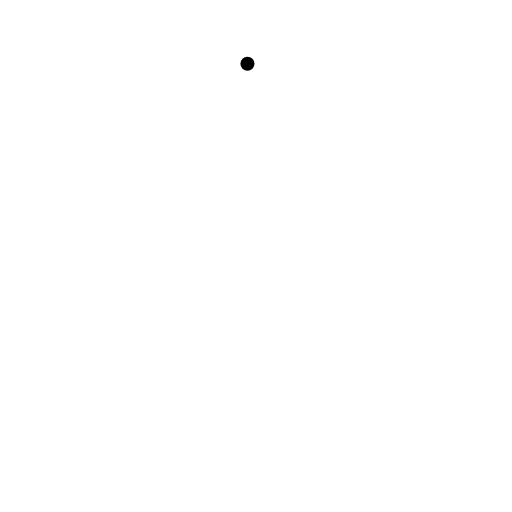
t = 0.00 s
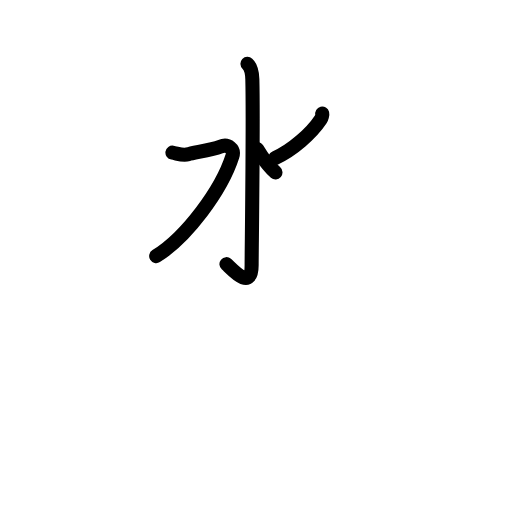
t = 3.13 s
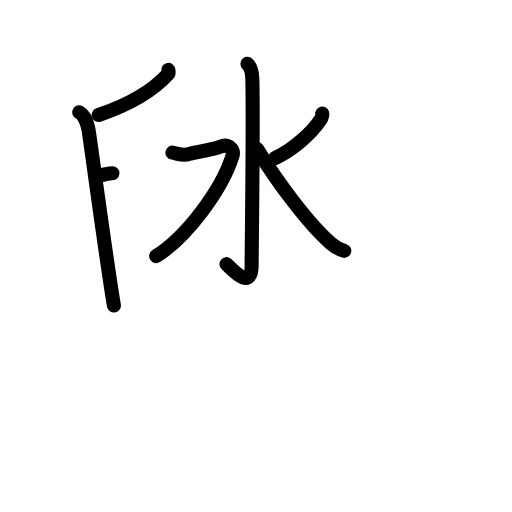
t = 6.25 s
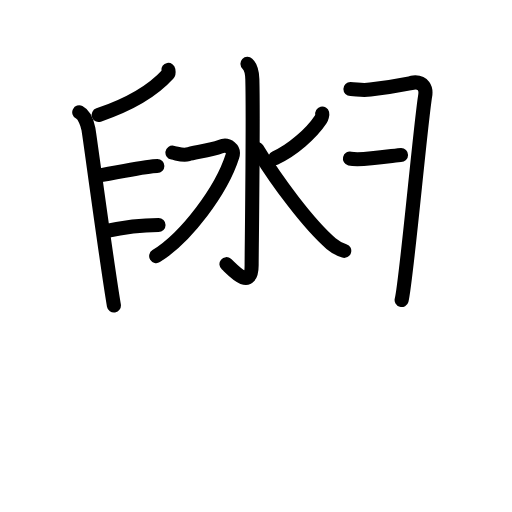
t = 9.75 s
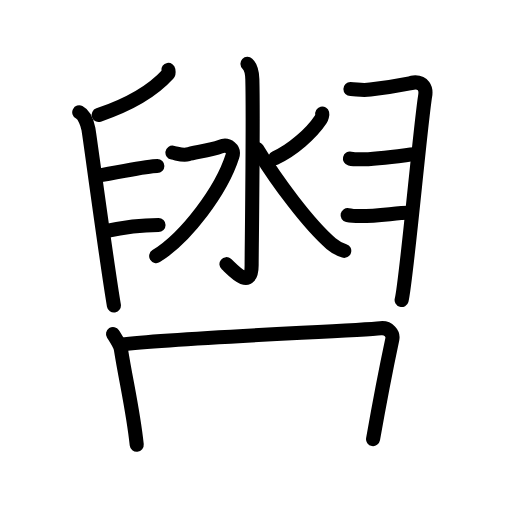
t = 12.75 s
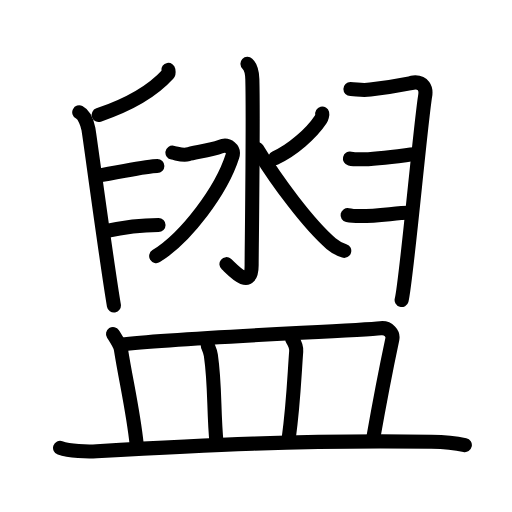
t = 16.00 s

The animated SVG that drew these frames (rendered in a browser with its animation timeline set to each time). Animation: 49 SMIL elements (animate=49); one cycle of 16.00 s.

<?xml version="1.0" encoding="UTF-8"?>
<!--
AniKanjiVG is licensed by CC-BY-SA Paul C. Sommerhoff (https://bitbucket.org/sommerhoff/anikanjivg).
AniKanjiVG uses KanjiVG which is licensed by CC-BY-SA Ulrich Apel (http://kanjivg.tagaini.net).
See also http://creativecommons.org/licenses/by-sa/3.0/
-->
<svg xmlns:kvg='http://kanjivg.tagaini.net' xmlns='http://www.w3.org/2000/svg' width='109' height='109' viewBox='0 0 109 109' style='fill:none;stroke:#000000;stroke-width:3;stroke-linecap:round;stroke-linejoin:round;' id="kvg:kanji_076e5"><g id="kvg:076e5" kvg:element="盥"><g id="kvg:076e5-g1" kvg:position="top"><g id="kvg:076e5-g2" kvg:element="水"><path id="kvg:076e5-s1" kvg:type="㇚" d="M52.68,13.58c0.58,0.54,0.99,1.48,1.04,3.28c0.24,8.65-0.15,36.65-0.15,39.6c0,5.82-4.47,0.52-5.36-0.22"><animate attributeName="d" begin="0.0s" dur="0.3333333333333333s" from="M52.68,13.58C52.68,13.58,52.68,13.58,52.68,13.58" to="M52.68,13.58c0.58,0.54,0.99,1.48,1.04,3.28" />
<animate attributeName="d" begin="0.3333333333333333s" dur="0.3333333333333333s" from="M52.68,13.58c0.58,0.54,0.99,1.48,1.04,3.28c0,0,0,0,0,0,0" to="M52.68,13.58c0.58,0.54,0.99,1.48,1.04,3.28c0.24,8.65-0.15,36.65-0.15,39.6" />
<animate attributeName="d" begin="0.6666666666666666s" dur="0.3333333333333333s" from="M52.68,13.58c0.58,0.54,0.99,1.48,1.04,3.28c0.24,8.65-0.15,36.65-0.15,39.6c0,0,0,0,0,0,0" to="M52.68,13.58c0.58,0.54,0.99,1.48,1.04,3.28c0.24,8.65-0.15,36.65-0.15,39.6c0,5.82-4.47,0.52-5.36-0.22" />
</path>
<path id="kvg:076e5-s2" kvg:type="㇇" d="M36.71,32.5c1.04,0.17,2.26,0.69,3.3,0.35c1.04-0.35,5.11-0.93,6.85-1.62s3.1,0.51,2.6,2.07c-2.32,7.24-9.79,17.25-16.21,21.22"><animate attributeName="d" begin="1.0s" dur="0.3333333333333333s" from="M36.71,32.5C36.71,32.5,36.71,32.5,36.71,32.5" to="M36.71,32.5c1.04,0.17,2.26,0.69,3.3,0.35" />
<animate attributeName="d" begin="1.3333333333333333s" dur="0.3333333333333333s" from="M36.71,32.5c1.04,0.17,2.26,0.69,3.3,0.35c0,0,0,0,0,0,0" to="M36.71,32.5c1.04,0.17,2.26,0.69,3.3,0.35c1.04-0.35,5.11-0.93,6.85-1.62s3.1,0.51,2.6,2.07" />
<animate attributeName="d" begin="1.6666666666666665s" dur="0.3333333333333333s" from="M36.71,32.5c1.04,0.17,2.26,0.69,3.3,0.35c1.04-0.35,5.11-0.93,6.85-1.62s3.1,0.51,2.6,2.07c0,0,0,0,0,0,0" to="M36.71,32.5c1.04,0.17,2.26,0.69,3.3,0.35c1.04-0.35,5.11-0.93,6.85-1.62s3.1,0.51,2.6,2.07c-2.32,7.24-9.79,17.25-16.21,21.22" />
<animate attributeName="d" begin="0s" dur="1.0s" from="M-100,-100" to="M-100,-100" />
</path>
<path id="kvg:076e5-s3" kvg:type="㇒" d="M68.6,24.17c0.06,0.24-0.11,0.94-0.32,1.25c-1.96,2.98-6.13,6.65-9.68,8.2"><animate attributeName="d" begin="2.0s" dur="0.5s" from="M68.6,24.17C68.6,24.17,68.6,24.17,68.6,24.17" to="M68.6,24.17c0.06,0.24-0.11,0.94-0.32,1.25" />
<animate attributeName="d" begin="2.5s" dur="0.5s" from="M68.6,24.17c0.06,0.24-0.11,0.94-0.32,1.25c0,0,0,0,0,0,0" to="M68.6,24.17c0.06,0.24-0.11,0.94-0.32,1.25c-1.96,2.98-6.13,6.65-9.68,8.2" />
<animate attributeName="d" begin="0s" dur="2.0s" from="M-100,-100" to="M-100,-100" />
</path>
<path id="kvg:076e5-s4" kvg:type="㇏" d="M54.7,31.67c4.16,6.9,11.13,16.21,15.78,20.18c0.98,0.84,1.91,1.26,2.81,1.55"><animate attributeName="d" begin="3.0s" dur="0.5s" from="M54.7,31.67C54.7,31.67,54.7,31.67,54.7,31.67" to="M54.7,31.67c4.16,6.9,11.13,16.21,15.78,20.18" />
<animate attributeName="d" begin="3.5s" dur="0.5s" from="M54.7,31.67c4.16,6.9,11.13,16.21,15.78,20.18c0,0,0,0,0,0,0" to="M54.7,31.67c4.16,6.9,11.13,16.21,15.78,20.18c0.98,0.84,1.91,1.26,2.81,1.55" />
<animate attributeName="d" begin="0s" dur="3.0s" from="M-100,-100" to="M-100,-100" />
</path>
</g>
<g id="kvg:076e5-g3" kvg:element="𠂊𠂊𠂊𠂊𠂊𠂊𠂊𠂊𠔉𠔉𠂊𠂊𠂊𠂊𤇾𠂊𠔉𠂊𠂊𠂊𠂤𠂊𠂊𠂊𦥯𦥑𠂊𦥑𠂊𠂊𠔉𠔉𠂊𠂊𠂊𠂊𠂊𠂊𠂊𠂊𠂊𠂊𦥑𦥑𠂊𠂊𠂊𠂊𠬝𠂊𤇾𠂊𤇾𠂊𠂊𠂊𠂊𦥑𦥑𠂊𠂊𠂢𠂢𠂊𠂊𦥑𠂊𦰩𠂊𠂊𠂊𠂊𤇾𦥑𠂊𠂊𠂊𠂊𠂊𠂊𠂊𦥑" kvg:variant="true" kvg:original="臼"><path id="kvg:076e5-s5" kvg:type="㇒" d="M35.84,14.88c0.04,0.23,0.15,0.65-0.08,0.91c-2.9,3.19-7.19,6.13-14.76,8.7"><animate attributeName="d" begin="4.0s" dur="0.5s" from="M35.84,14.88C35.84,14.88,35.84,14.88,35.84,14.88" to="M35.84,14.88c0.04,0.23,0.15,0.65-0.08,0.91" />
<animate attributeName="d" begin="4.5s" dur="0.5s" from="M35.84,14.88c0.04,0.23,0.15,0.65-0.08,0.91c0,0,0,0,0,0,0" to="M35.84,14.88c0.04,0.23,0.15,0.65-0.08,0.91c-2.9,3.19-7.19,6.13-14.76,8.7" />
<animate attributeName="d" begin="0s" dur="4.0s" from="M-100,-100" to="M-100,-100" />
</path>
<path id="kvg:076e5-s6" kvg:type="㇑" d="M16.87,23.91c1.09,0.55,1.74,2.47,1.96,3.56c0.22,1.1,3.92,28.78,5.42,37.56"><animate attributeName="d" begin="5.0s" dur="0.5s" from="M16.87,23.91C16.87,23.91,16.87,23.91,16.87,23.91" to="M16.87,23.91c1.09,0.55,1.74,2.47,1.96,3.56" />
<animate attributeName="d" begin="5.5s" dur="0.5s" from="M16.87,23.91c1.09,0.55,1.74,2.47,1.96,3.56c0,0,0,0,0,0,0" to="M16.87,23.91c1.09,0.55,1.74,2.47,1.96,3.56c0.22,1.1,3.92,28.78,5.42,37.56" />
<animate attributeName="d" begin="0s" dur="5.0s" from="M-100,-100" to="M-100,-100" />
</path>
<path id="kvg:076e5-s7" kvg:type="㇐" d="M20.75,37.4c5-0.77,10.5-2.06,12.75-2.06"><animate attributeName="d" begin="6.0s" dur="1.0s" from="M20.75,37.4C20.75,37.4,20.75,37.4,20.75,37.4" to="M20.75,37.4c5-0.77,10.5-2.06,12.75-2.06" />
<animate attributeName="d" begin="0s" dur="6.0s" from="M-100,-100" to="M-100,-100" />
</path>
<path id="kvg:076e5-s8" kvg:type="㇐" d="M22.5,49.23c4.5-1.02,8.5-1.34,11.25-1.34"><animate attributeName="d" begin="7.0s" dur="1.0s" from="M22.5,49.23C22.5,49.23,22.5,49.23,22.5,49.23" to="M22.5,49.23c4.5-1.02,8.5-1.34,11.25-1.34" />
<animate attributeName="d" begin="0s" dur="7.0s" from="M-100,-100" to="M-100,-100" />
</path>
<path id="kvg:076e5-s9" kvg:type="㇕" d="M74.6,18.95c1.4,0.02,2.3,0.36,4.23,0.12c6.68-0.83,9.02-1.53,9.59-1.53c1.61,0,2.37,1.21,2.1,2.81c-1.02,6.14-4.04,39.91-5.02,43.53"><animate attributeName="d" begin="8.0s" dur="0.25s" from="M74.6,18.95C74.6,18.95,74.6,18.95,74.6,18.95" to="M74.6,18.95c1.4,0.02,2.3,0.36,4.23,0.12" />
<animate attributeName="d" begin="8.25s" dur="0.25s" from="M74.6,18.95c1.4,0.02,2.3,0.36,4.23,0.12c0,0,0,0,0,0,0" to="M74.6,18.95c1.4,0.02,2.3,0.36,4.23,0.12c6.68-0.83,9.02-1.53,9.59-1.53" />
<animate attributeName="d" begin="8.5s" dur="0.25s" from="M74.6,18.95c1.4,0.02,2.3,0.36,4.23,0.12c6.68-0.83,9.02-1.53,9.59-1.53c0,0,0,0,0,0,0" to="M74.6,18.95c1.4,0.02,2.3,0.36,4.23,0.12c6.68-0.83,9.02-1.53,9.59-1.53c1.61,0,2.37,1.21,2.1,2.81" />
<animate attributeName="d" begin="8.75s" dur="0.25s" from="M74.6,18.95c1.4,0.02,2.3,0.36,4.23,0.12c6.68-0.83,9.02-1.53,9.59-1.53c1.61,0,2.37,1.21,2.1,2.81c0,0,0,0,0,0,0" to="M74.6,18.95c1.4,0.02,2.3,0.36,4.23,0.12c6.68-0.83,9.02-1.53,9.59-1.53c1.61,0,2.37,1.21,2.1,2.81c-1.02,6.14-4.04,39.91-5.02,43.53" />
<animate attributeName="d" begin="0s" dur="8.0s" from="M-100,-100" to="M-100,-100" />
</path>
<path id="kvg:076e5-s10" kvg:type="㇐" d="M74.5,33.75c3.25,0.77,13.25-1.02,14.5-1.02"><animate attributeName="d" begin="9.0s" dur="1.0s" from="M74.5,33.75C74.5,33.75,74.5,33.75,74.5,33.75" to="M74.5,33.75c3.25,0.77,13.25-1.02,14.5-1.02" />
<animate attributeName="d" begin="0s" dur="9.0s" from="M-100,-100" to="M-100,-100" />
</path>
<path id="kvg:076e5-s11" kvg:type="㇐" d="M74,45.79c3.5,0.77,10.25-0.54,13-0.5"><animate attributeName="d" begin="10.0s" dur="1.0s" from="M74,45.79C74,45.79,74,45.79,74,45.79" to="M74,45.79c3.5,0.77,10.25-0.54,13-0.5" />
<animate attributeName="d" begin="0s" dur="10.0s" from="M-100,-100" to="M-100,-100" />
</path>
</g>
</g>
<g id="kvg:076e5-g4" kvg:element="皿" kvg:position="bottom" kvg:radical="general"><path id="kvg:076e5-s12" kvg:type="㇑a" d="M24.06,71.11c0.67,1.05,1.54,2.36,1.68,3.25c1.13,7.08,2.6,13.07,3.37,20.33"><animate attributeName="d" begin="11.0s" dur="0.5s" from="M24.06,71.11C24.06,71.11,24.06,71.11,24.06,71.11" to="M24.06,71.11c0.67,1.05,1.54,2.36,1.68,3.25" />
<animate attributeName="d" begin="11.5s" dur="0.5s" from="M24.06,71.11c0.67,1.05,1.54,2.36,1.68,3.25c0,0,0,0,0,0,0" to="M24.06,71.11c0.67,1.05,1.54,2.36,1.68,3.25c1.13,7.08,2.6,13.07,3.37,20.33" />
<animate attributeName="d" begin="0s" dur="11.0s" from="M-100,-100" to="M-100,-100" />
</path>
<path id="kvg:076e5-s13" kvg:type="㇕b" d="M25.78,73.34c11.87-1.45,50.25-2.9,55.23-3.47c1.72-0.2,2.76,1.17,2.51,2.33c-1.02,4.79-3.06,15.38-4.1,21.28"><animate attributeName="d" begin="12.0s" dur="0.3333333333333333s" from="M25.78,73.34C25.78,73.34,25.78,73.34,25.78,73.34" to="M25.78,73.34c11.87-1.45,50.25-2.9,55.23-3.47" />
<animate attributeName="d" begin="12.333333333333334s" dur="0.3333333333333333s" from="M25.78,73.34c11.87-1.45,50.25-2.9,55.23-3.47c0,0,0,0,0,0,0" to="M25.78,73.34c11.87-1.45,50.25-2.9,55.23-3.47c1.72-0.2,2.76,1.17,2.51,2.33" />
<animate attributeName="d" begin="12.666666666666666s" dur="0.3333333333333333s" from="M25.78,73.34c11.87-1.45,50.25-2.9,55.23-3.47c1.72-0.2,2.76,1.17,2.51,2.33c0,0,0,0,0,0,0" to="M25.78,73.34c11.87-1.45,50.25-2.9,55.23-3.47c1.72-0.2,2.76,1.17,2.51,2.33c-1.02,4.79-3.06,15.38-4.1,21.28" />
<animate attributeName="d" begin="0s" dur="12.0s" from="M-100,-100" to="M-100,-100" />
</path>
<path id="kvg:076e5-s14" kvg:type="㇑a" d="M44.21,73.56c0.28,0.67,0.56,1.24,0.68,2.08c0.95,6.57,0.54,11.72,1.21,18.71"><animate attributeName="d" begin="13.0s" dur="0.5s" from="M44.21,73.56C44.21,73.56,44.21,73.56,44.21,73.56" to="M44.21,73.56c0.28,0.67,0.56,1.24,0.68,2.08" />
<animate attributeName="d" begin="13.5s" dur="0.5s" from="M44.21,73.56c0.28,0.67,0.56,1.24,0.68,2.08c0,0,0,0,0,0,0" to="M44.21,73.56c0.28,0.67,0.56,1.24,0.68,2.08c0.95,6.57,0.54,11.72,1.21,18.71" />
<animate attributeName="d" begin="0s" dur="13.0s" from="M-100,-100" to="M-100,-100" />
</path>
<path id="kvg:076e5-s15" kvg:type="㇑a" d="M62.23,72.27c0.44,0.67,0.89,1.65,0.83,2.53c-0.42,5.62-0.59,11.17-1.6,18.55"><animate attributeName="d" begin="14.0s" dur="0.5s" from="M62.23,72.27C62.23,72.27,62.23,72.27,62.23,72.27" to="M62.23,72.27c0.44,0.67,0.89,1.65,0.83,2.53" />
<animate attributeName="d" begin="14.5s" dur="0.5s" from="M62.23,72.27c0.44,0.67,0.89,1.65,0.83,2.53c0,0,0,0,0,0,0" to="M62.23,72.27c0.44,0.67,0.89,1.65,0.83,2.53c-0.42,5.62-0.59,11.17-1.6,18.55" />
<animate attributeName="d" begin="0s" dur="14.0s" from="M-100,-100" to="M-100,-100" />
</path>
<path id="kvg:076e5-s16" kvg:type="㇐" d="M12.79,95.35c2.03,0.72,5.76,0.84,7.79,0.72c21.14-1.21,43.98-2.44,71.27-2.02c3.39,0.05,5.42,0.34,7.11,0.71"><animate attributeName="d" begin="15.0s" dur="0.3333333333333333s" from="M12.79,95.35C12.79,95.35,12.79,95.35,12.79,95.35" to="M12.79,95.35c2.03,0.72,5.76,0.84,7.79,0.72" />
<animate attributeName="d" begin="15.333333333333334s" dur="0.3333333333333333s" from="M12.79,95.35c2.03,0.72,5.76,0.84,7.79,0.72c0,0,0,0,0,0,0" to="M12.79,95.35c2.03,0.72,5.76,0.84,7.79,0.72c21.14-1.21,43.98-2.44,71.27-2.02" />
<animate attributeName="d" begin="15.666666666666666s" dur="0.3333333333333333s" from="M12.79,95.35c2.03,0.72,5.76,0.84,7.79,0.72c21.14-1.21,43.98-2.44,71.27-2.02c0,0,0,0,0,0,0" to="M12.79,95.35c2.03,0.72,5.76,0.84,7.79,0.72c21.14-1.21,43.98-2.44,71.27-2.02c3.39,0.05,5.42,0.34,7.11,0.71" />
<animate attributeName="d" begin="0s" dur="15.0s" from="M-100,-100" to="M-100,-100" />
</path>
</g>
</g>
</svg>
